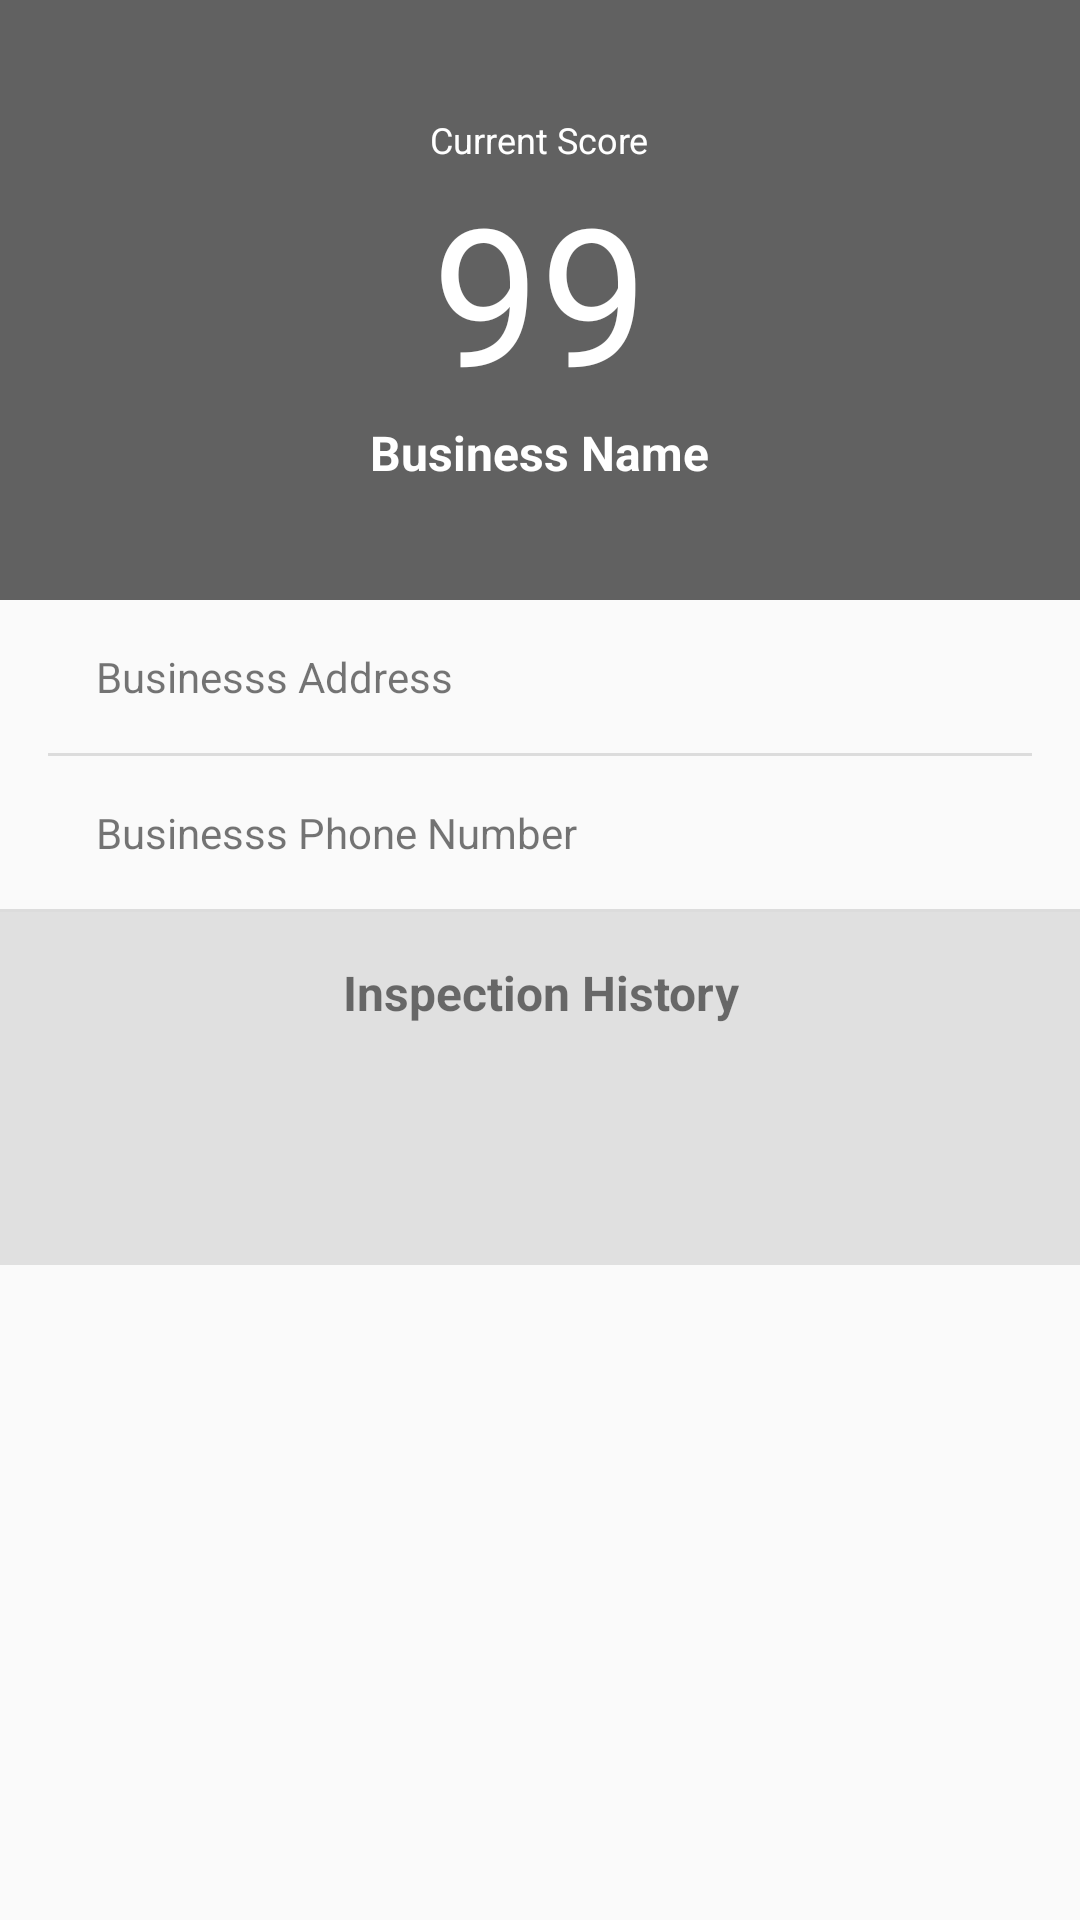

Layout XML and referenced resources for this Android screen:
<!-- AndroidManifest.xml: application theme AppTheme -->
<!-- res/layout/activity_business.xml -->
<?xml version="1.0" encoding="utf-8"?>
<android.support.v4.widget.NestedScrollView xmlns:android="http://schemas.android.com/apk/res/android"
    xmlns:tools="http://schemas.android.com/tools"
    android:layout_width="match_parent"
    android:layout_height="match_parent">

    <LinearLayout
        android:id="@+id/activity_business"
        android:layout_width="match_parent"
        android:layout_height="match_parent"
        android:orientation="vertical"
        tools:context="edu.sjsu.cs175.sfhealthscores.activities.BusinessActivity">
        
        <LinearLayout
            android:id="@+id/business_header"
            android:layout_width="match_parent"
            android:layout_height="@dimen/business_header_size"
            android:background="@color/gray"
            android:gravity="center"
            android:orientation="vertical">
            
            <TextView
                android:layout_width="wrap_content"
                android:layout_height="wrap_content"
                android:text="Current Score"
                android:textColor="@color/white"
                android:textSize="@dimen/small_text_size" />
            
            <TextView
                android:id="@+id/business_score"
                android:layout_width="wrap_content"
                android:layout_height="wrap_content"
                android:text="99"
                android:textColor="@color/white"
                android:textSize="@dimen/h1_text_size" />
            
            <TextView
                android:id="@+id/business_name"
                android:layout_width="wrap_content"
                android:layout_height="wrap_content"
                android:text="Business Name"
                android:textColor="@color/white"
                android:textSize="@dimen/h3_text_size"
                android:textStyle="bold" />
        </LinearLayout>
        
        <LinearLayout
            android:layout_width="match_parent"
            android:layout_height="wrap_content"
            android:orientation="vertical"
            android:paddingLeft="@dimen/activity_horizontal_margin"
            android:paddingRight="@dimen/activity_horizontal_margin">
            
            <LinearLayout
                android:layout_width="match_parent"
                android:layout_height="wrap_content"
                android:gravity="center_vertical"
                android:orientation="horizontal"
                android:paddingBottom="@dimen/activity_vertical_margin"
                android:paddingTop="@dimen/activity_vertical_margin">
                
                <ImageView
                    android:layout_width="wrap_content"
                    android:layout_height="wrap_content"
                    android:paddingRight="@dimen/activity_horizontal_margin"
                    android:src="@drawable/ic_directions_black_24dp" />
                
                <TextView
                    android:id="@+id/business_address"
                    android:layout_width="match_parent"
                    android:layout_height="wrap_content"
                    android:text="Businesss Address" />
            </LinearLayout>

            <View style="@style/Divider" />
            
            <LinearLayout
                android:layout_width="match_parent"
                android:layout_height="wrap_content"
                android:gravity="center_vertical"
                android:orientation="horizontal"
                android:paddingBottom="@dimen/activity_vertical_margin"
                android:paddingTop="@dimen/activity_vertical_margin">
                
                <ImageView
                    android:layout_width="wrap_content"
                    android:layout_height="wrap_content"
                    android:paddingRight="@dimen/activity_horizontal_margin"
                    android:src="@drawable/ic_call_black_24dp" />
                
                <TextView
                    android:id="@+id/business_phone_number"
                    android:layout_width="match_parent"
                    android:layout_height="wrap_content"
                    android:text="Businesss Phone Number" />

            </LinearLayout>
        </LinearLayout>

        <View style="@style/Divider" />

        
        <RelativeLayout
            android:layout_width="match_parent"
            android:layout_height="wrap_content"
            android:background="@color/lightGray"
            android:paddingBottom="@dimen/activity_vertical_margin">
            
            <TextView
                android:id="@+id/business_inspection_text"
                android:layout_width="match_parent"
                android:layout_height="wrap_content"
                android:gravity="center"
                android:padding="@dimen/activity_vertical_margin"
                android:paddingBottom="@dimen/activity_vertical_margin"
                android:text="Inspection History"
                android:textSize="@dimen/h3_text_size"
                android:textStyle="bold" />
            
            <ProgressBar
                android:id="@+id/business_inspection_loading_spinner"
                style="@style/LoadingSpinner"
                android:layout_below="@id/business_inspection_text"
                android:visibility="visible" />
            
            <android.support.v7.widget.RecyclerView
                android:id="@+id/business_inspection_recycler_view"
                android:layout_width="match_parent"
                android:layout_height="wrap_content"
                android:layout_below="@id/business_inspection_text" />
        </RelativeLayout>
    </LinearLayout>
</android.support.v4.widget.NestedScrollView>
<!-- resources referenced by this layout -->
<resources>
  <color name="gray">#616161</color>
  <color name="lightGray">#E0E0E0</color>
  <color name="white">#FFFFFF</color>
  <dimen name="activity_horizontal_margin">16dp</dimen>
  <dimen name="activity_vertical_margin">16dp</dimen>
  <dimen name="business_header_size">200dp</dimen>
  <dimen name="h1_text_size">64sp</dimen>
  <dimen name="h3_text_size">16sp</dimen>
  <dimen name="small_text_size">12sp</dimen>
  <style name="Divider">
          <item name="android:layout_width">match_parent</item>
          <item name="android:layout_height">1dp</item>
          <item name="android:background">?android:attr/listDivider</item>
      </style>
  <style name="LoadingSpinner" parent="Widget.AppCompat.ProgressBar">
          <item name="android:layout_width">wrap_content</item>
          <item name="android:layout_height">wrap_content</item>
          <item name="android:layout_gravity">center</item>
          <item name="android:layout_centerInParent">true</item>
          <item name="android:indeterminate">true</item>
      </style>
  <style name="AppTheme" parent="Theme.AppCompat.Light.NoActionBar">
          
          <item name="colorPrimary">@color/colorPrimary</item>
          <item name="colorPrimaryDark">@color/colorPrimaryDark</item>
          <item name="colorAccent">@color/colorAccent</item>
      </style>
  <color name="colorPrimary">#00897B</color>
  <color name="colorPrimaryDark">#00695C</color>
  <color name="colorAccent">#00BFA5</color>
</resources>
